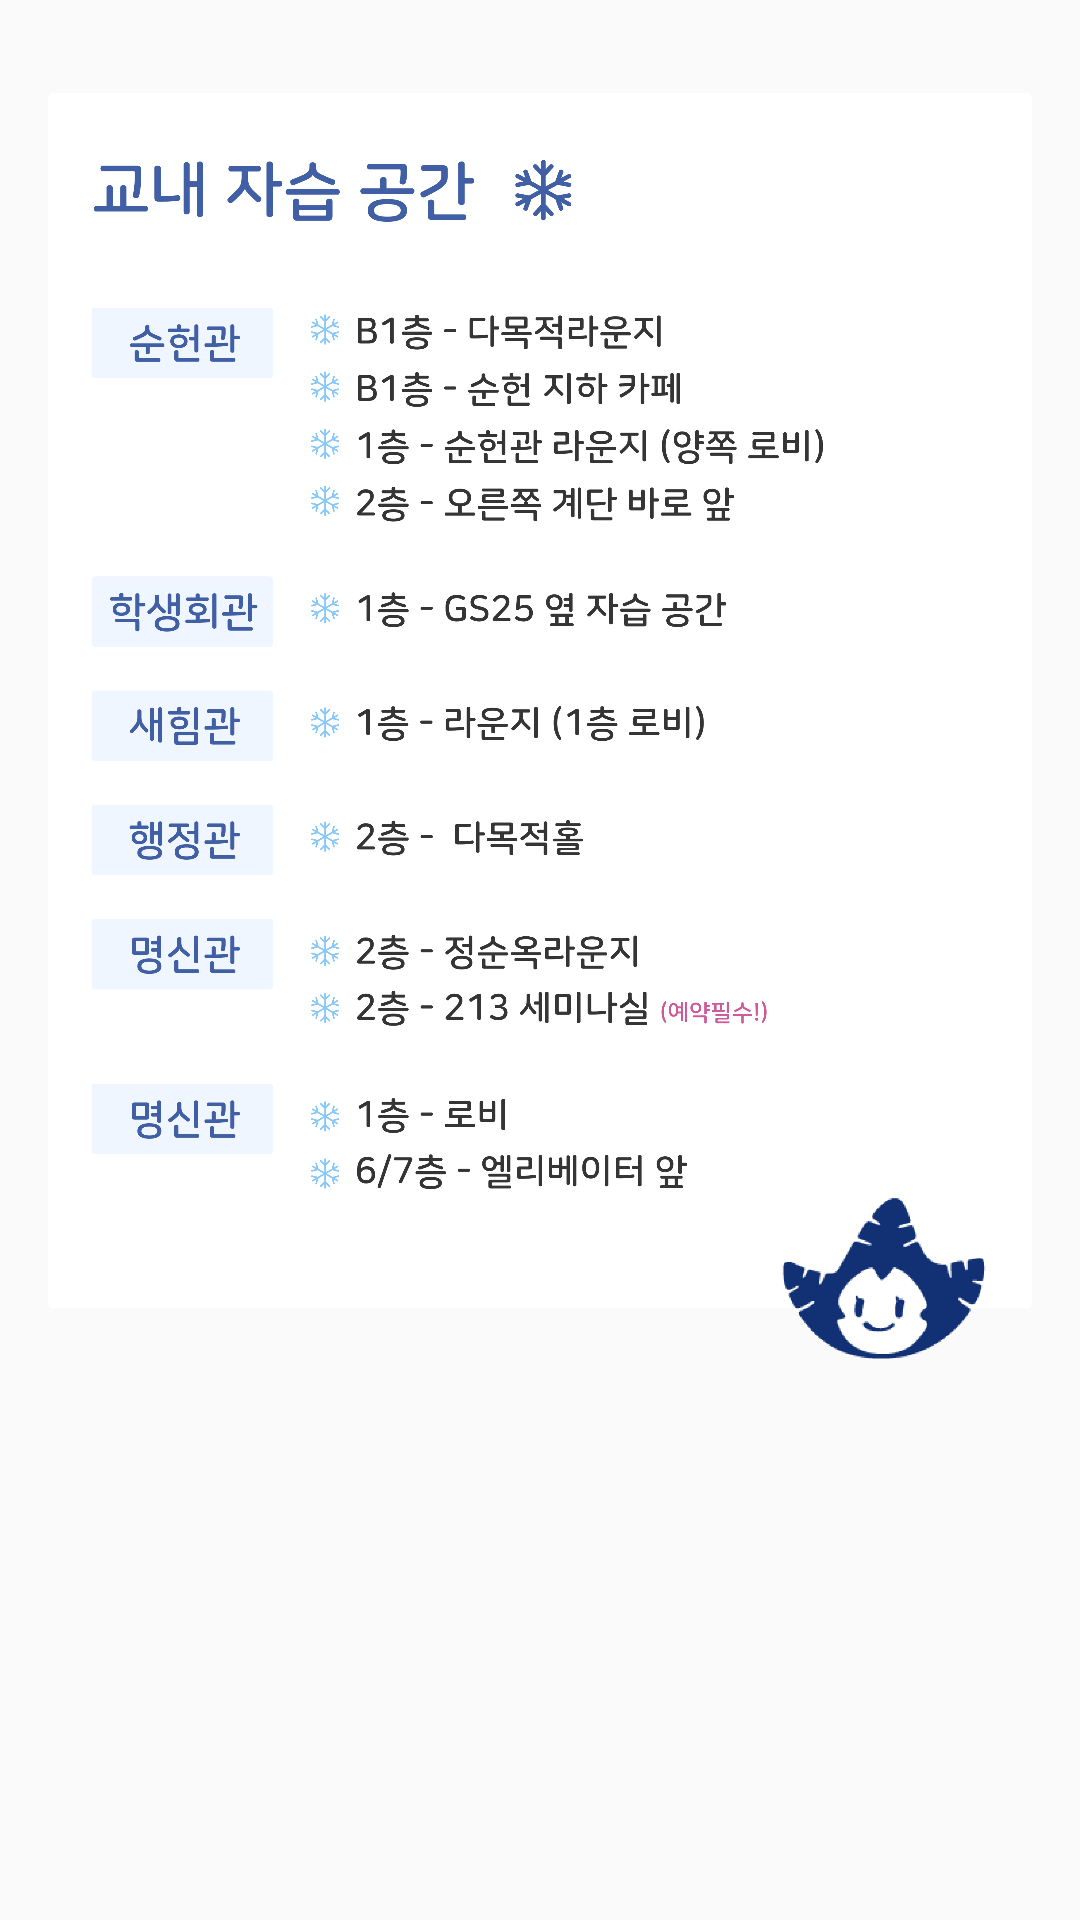

This screen was rendered from an Android layout file. Write that file and the resources it references.
<!-- AndroidManifest.xml: application theme Theme.All_About_Sookmyung -->
<!-- res/layout/activity_studyroom.xml -->
<?xml version="1.0" encoding="utf-8"?>
<androidx.constraintlayout.widget.ConstraintLayout xmlns:android="http://schemas.android.com/apk/res/android"
    xmlns:app="http://schemas.android.com/apk/res-auto"
    xmlns:tools="http://schemas.android.com/tools"
    android:layout_width="match_parent"
    android:layout_height="match_parent"
    tools:context=".StudyroomActivity">

    <ImageView
        android:id="@+id/imageView2"
        android:layout_width="0dp"
        android:layout_height="453dp"
        android:layout_marginStart="16dp"
        android:layout_marginTop="16dp"
        android:layout_marginEnd="16dp"
        app:layout_constraintEnd_toEndOf="parent"
        app:layout_constraintStart_toStartOf="parent"
        app:layout_constraintTop_toTopOf="parent"
        app:srcCompat="@drawable/studyroom" />
</androidx.constraintlayout.widget.ConstraintLayout>
<!-- resources referenced by this layout -->
<resources>
  <!-- drawable studyroom: png bitmap (drawable, 358007 bytes) -->
  <style name="Theme.All_About_Sookmyung" parent="Theme.AppCompat.DayNight.NoActionBar">
          
          <item name="colorPrimary">@color/top_bar</item>
          <item name="colorPrimaryVariant">@color/purple_700</item>
          <item name="colorOnPrimary">@color/white</item>
          
          <item name="colorSecondary">@color/teal_200</item>
          <item name="colorSecondaryVariant">#707070</item>
          <item name="colorOnSecondary">@color/black</item>
          
          <item name="android:statusBarColor" tools:targetApi="l">?attr/colorPrimaryVariant</item>
          
      </style>
  <color name="top_bar">#c1e1fa</color>
  <color name="purple_700">#2060ad</color>
  <color name="white">#FFFFFFFF</color>
  <color name="teal_200">#20A2CA</color>
  <color name="black">#FF000000</color>
</resources>
